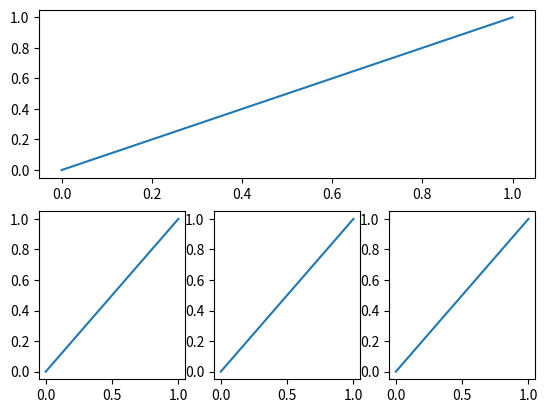

Write the Python code that produced this figure.
import matplotlib.pyplot as plt

plt.figure()

plt.subplot(2,1,1)
plt.plot([0,1],[0,1])

plt.subplot(234)
plt.plot([0,1],[0,1])

plt.subplot(235)
plt.plot([0,1],[0,1])

plt.subplot(236)
plt.plot([0,1],[0,1])

plt.show()
